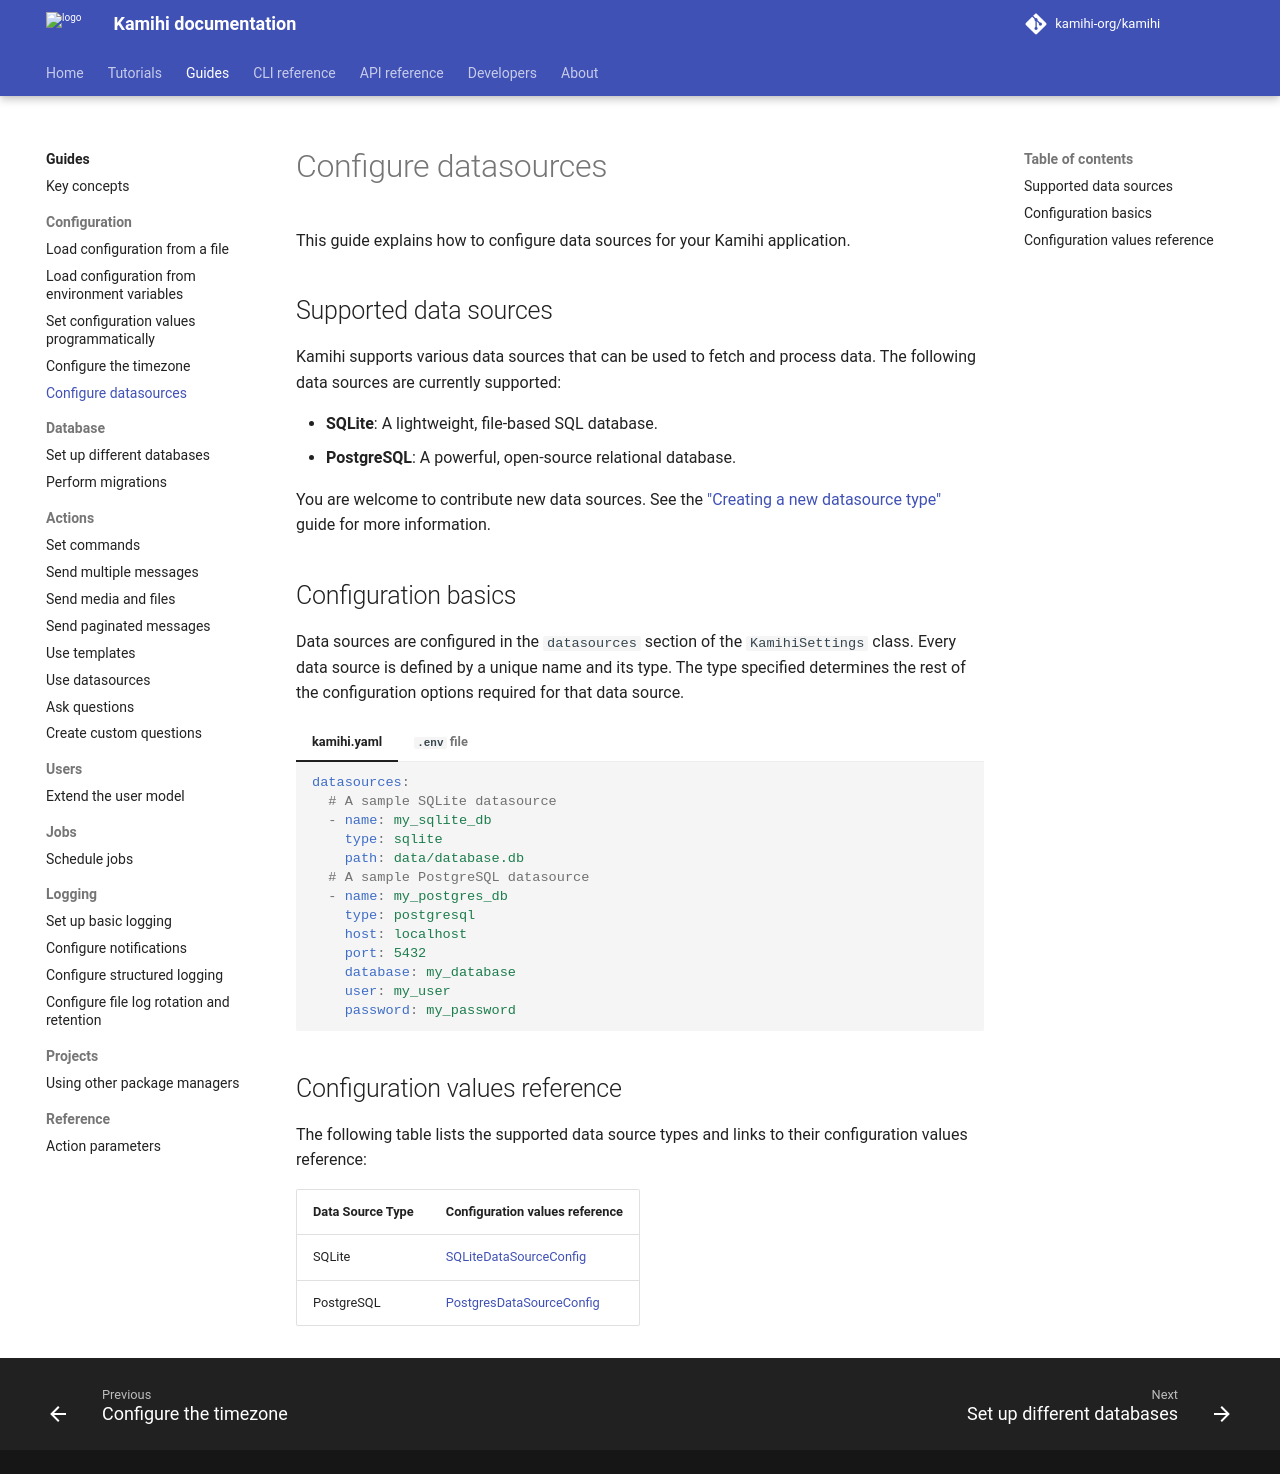

repository: kamihi-org/kamihi · page: 5.5.1/guides/config/configure-datasources/index.html · generator: mkdocs

This guide explains how to configure data sources for your Kamihi application. 

## Supported data sources

Kamihi supports various data sources that can be used to fetch and process data. The following data sources are currently supported:

- **SQLite**: A lightweight, file-based SQL database.
- **PostgreSQL**: A powerful, open-source relational database.

You are welcome to contribute new data sources. See the ["Creating a new datasource type"](../../dev/guides/create-datasource.md) guide for more information.

## Configuration basics

Data sources are configured in the `datasources` section of the `KamihiSettings` class. Every data source is defined by a unique name and its type. The type specified determines the rest of the configuration options required for that data source.

=== "kamihi.yaml"

    ```yaml
    datasources:
      # A sample SQLite datasource
      - name: my_sqlite_db
        type: sqlite
        path: data/database.db
      # A sample PostgreSQL datasource
      - name: my_postgres_db
        type: postgresql
        host: localhost
        port: 5432
        database: my_database
        user: my_user
        password: my_password
    ```

=== "`.env` file"

    ```env
    KAMIHI_DATASOURCES='[
        {
            "name": "my_sqlite_db",
            "type": "sqlite",
            "path": "data/database.db"
        },
        {
            "name": "my_postgres_db",
            "type": "postgresql",
            "host": "localhost",
            "port": 5432,
            "database": "my_database",
            "user": "my_user",
            "password": "my_password"
        }
    ]'
    ```

    !!! info
        Since the `datasources` section is a list, if defined with environment variables, it needs to be represented as a JSON string.

## Configuration values reference

The following table lists the supported data source types and links to their configuration values reference:

| Data Source Type | Configuration values reference                                                                                                  |
|------------------|---------------------------------------------------------------------------------------------------------------------------------|
| SQLite           | [SQLiteDataSourceConfig](/kamihi/reference/kamihi/datasources/sqlite/#kamihi.datasources.sqlite.SQLiteDataSourceConfig)         |
| PostgreSQL       | [PostgresDataSourceConfig](/kamihi/reference/kamihi/datasources/postgres/#kamihi.datasources.postgres.PostgresDataSourceConfig) |
